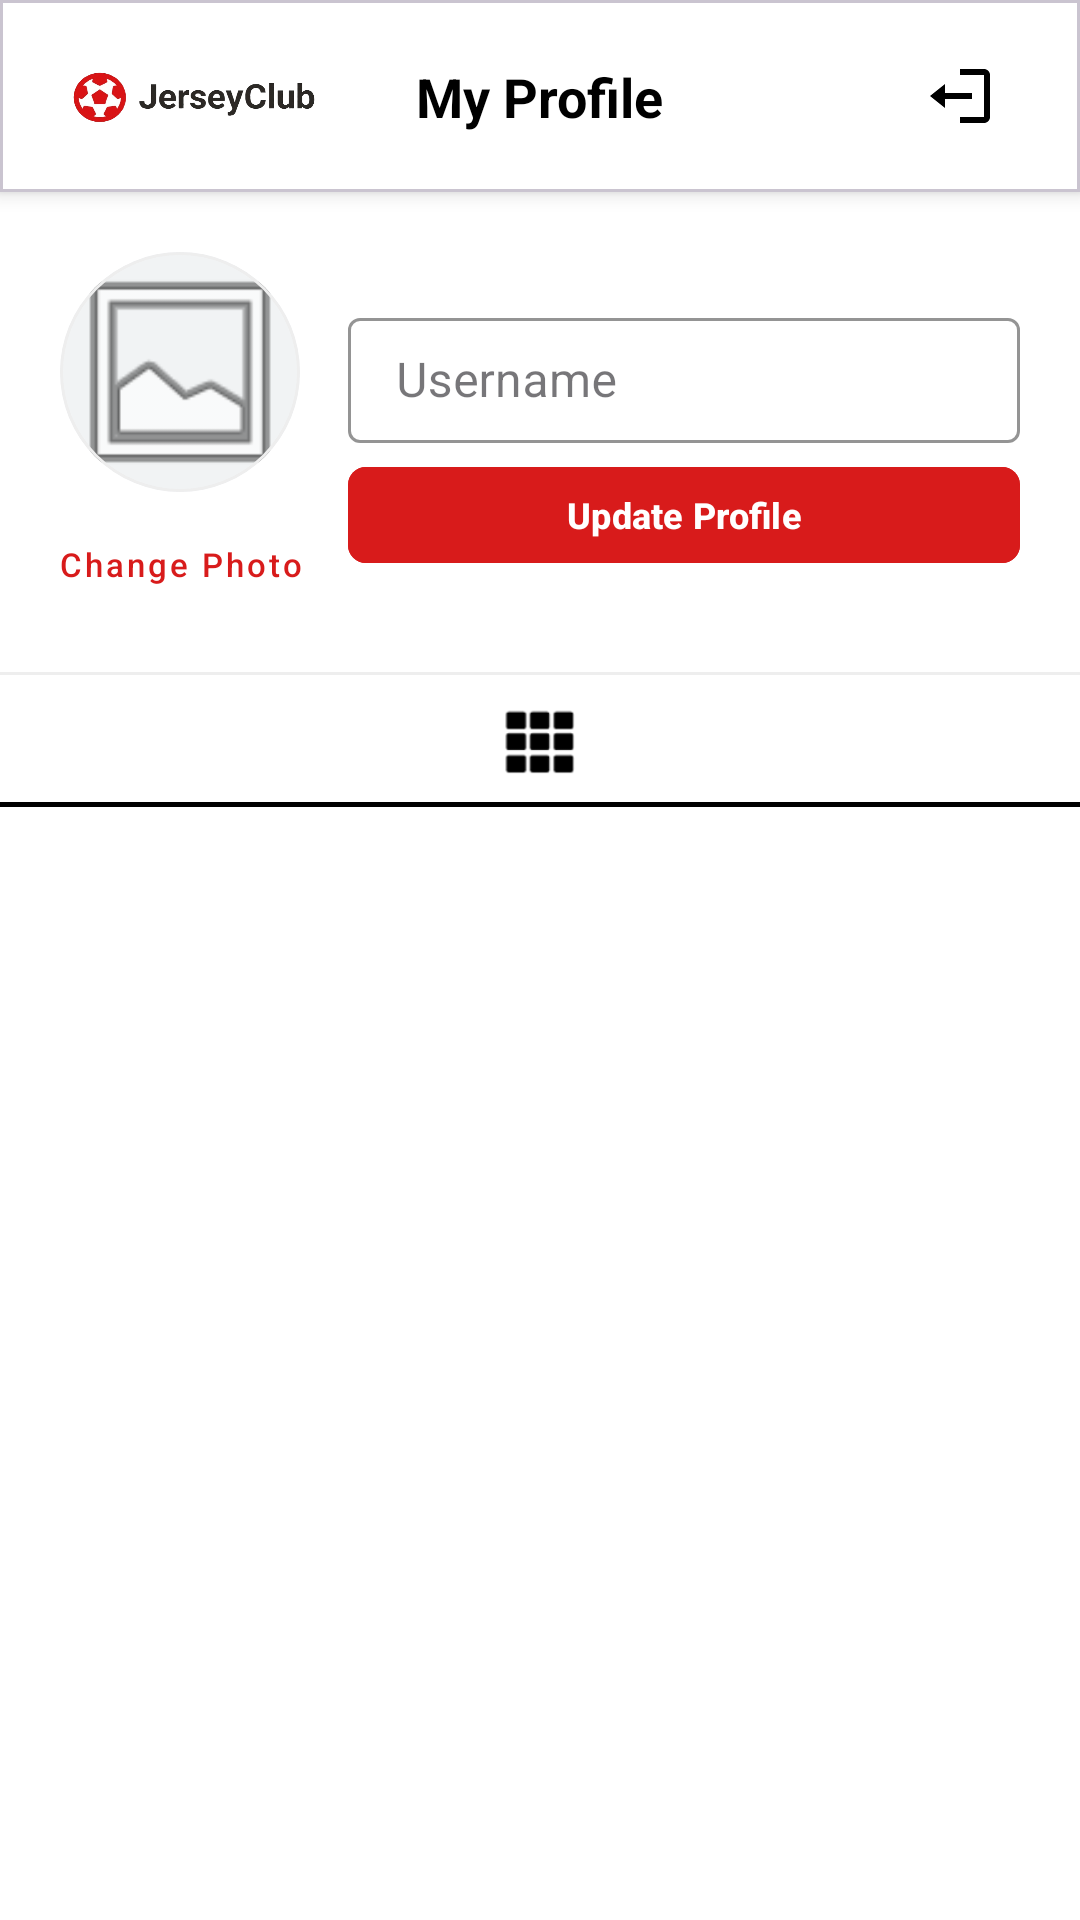

This screen was rendered from an Android layout file. Write that file and the resources it references.
<!-- AndroidManifest.xml: application theme Theme.SoccerTshirts_app -->
<!-- res/layout/fragment_profile.xml -->
<?xml version="1.0" encoding="utf-8"?>
<androidx.constraintlayout.widget.ConstraintLayout xmlns:android="http://schemas.android.com/apk/res/android"
    xmlns:app="http://schemas.android.com/apk/res-auto"
    xmlns:tools="http://schemas.android.com/tools"
    android:layout_width="match_parent"
    android:layout_height="match_parent"
    android:background="@android:color/white"
    android:fitsSystemWindows="true">

    
    <com.google.android.material.card.MaterialCardView
        android:id="@+id/navbar"
        android:layout_width="match_parent"
        android:layout_height="64dp"
        app:cardBackgroundColor="@color/white"
        app:cardCornerRadius="0dp"
        app:cardElevation="4dp"
        app:layout_constraintTop_toTopOf="parent">

        <androidx.constraintlayout.widget.ConstraintLayout
            android:layout_width="match_parent"
            android:layout_height="match_parent"
            android:paddingHorizontal="16dp">

            <ImageView
                android:id="@+id/iv_navbar_logo"
                android:layout_width="100dp"
                android:layout_height="40dp"
                android:scaleType="centerInside"
                android:src="@drawable/login_logo"
                app:layout_constraintBottom_toBottomOf="parent"
                app:layout_constraintStart_toStartOf="parent"
                app:layout_constraintTop_toTopOf="parent" />

            <TextView
                android:layout_width="wrap_content"
                android:layout_height="wrap_content"
                android:text="My Profile"
                android:textSize="18sp"
                android:textStyle="bold"
                android:textColor="@color/black"
                app:layout_constraintBottom_toBottomOf="parent"
                app:layout_constraintEnd_toEndOf="parent"
                app:layout_constraintStart_toStartOf="parent"
                app:layout_constraintTop_toTopOf="parent" />

            <ImageButton
                android:id="@+id/ib_logout"
                android:layout_width="48dp"
                android:layout_height="48dp"
                android:background="?attr/selectableItemBackgroundBorderless"
                android:contentDescription="Logout"
                android:padding="12dp"
                android:scaleType="centerInside"
                android:src="@drawable/ic_logout_24"
                app:layout_constraintBottom_toBottomOf="parent"
                app:layout_constraintEnd_toEndOf="parent"
                app:layout_constraintTop_toTopOf="parent"
                app:tint="@android:color/black" />

        </androidx.constraintlayout.widget.ConstraintLayout>
    </com.google.android.material.card.MaterialCardView>

    <androidx.core.widget.NestedScrollView
        android:layout_width="match_parent"
        android:layout_height="0dp"
        android:fillViewport="true"
        app:layout_constraintBottom_toBottomOf="parent"
        app:layout_constraintTop_toBottomOf="@id/navbar">

        <androidx.constraintlayout.widget.ConstraintLayout
            android:layout_width="match_parent"
            android:layout_height="wrap_content"
            android:paddingBottom="24dp">

            
            <com.google.android.material.card.MaterialCardView
                android:id="@+id/card_profile_image"
                android:layout_width="80dp"
                android:layout_height="80dp"
                android:layout_marginTop="20dp"
                android:layout_marginStart="20dp"
                app:cardCornerRadius="40dp"
                app:cardElevation="0dp"
                app:strokeColor="#EEEEEE"
                app:strokeWidth="1dp"
                app:layout_constraintStart_toStartOf="parent"
                app:layout_constraintTop_toTopOf="parent">

                <ImageView
                    android:id="@+id/iv_profile_image"
                    android:layout_width="match_parent"
                    android:layout_height="match_parent"
                    android:background="#F1F3F4"
                    android:scaleType="centerCrop"
                    android:src="@android:drawable/ic_menu_gallery" />
            </com.google.android.material.card.MaterialCardView>

            <com.google.android.material.textfield.TextInputLayout
                android:id="@+id/til_profile_username"
                style="@style/Widget.MaterialComponents.TextInputLayout.OutlinedBox"
                android:layout_width="0dp"
                android:layout_height="wrap_content"
                android:layout_marginStart="16dp"
                android:layout_marginEnd="20dp"
                android:hint="Username"
                app:boxStrokeColor="@android:color/black"
                app:hintTextColor="@android:color/black"
                app:layout_constraintBottom_toBottomOf="@id/card_profile_image"
                app:layout_constraintEnd_toEndOf="parent"
                app:layout_constraintStart_toEndOf="@id/card_profile_image"
                app:layout_constraintTop_toTopOf="@id/card_profile_image">

                <com.google.android.material.textfield.TextInputEditText
                    android:id="@+id/et_profile_username"
                    android:layout_width="match_parent"
                    android:layout_height="wrap_content"
                    android:inputType="textPersonName"
                    android:paddingTop="10dp"
                    android:paddingBottom="10dp"
                    android:textColor="@android:color/black" />
            </com.google.android.material.textfield.TextInputLayout>

            <com.google.android.material.button.MaterialButton
                android:id="@+id/btn_select_profile_image"
                style="@style/Widget.MaterialComponents.Button.TextButton"
                android:layout_width="wrap_content"
                android:layout_height="wrap_content"
                android:text="Change Photo"
                android:textAllCaps="false"
                android:textColor="#D81B1B"
                android:textSize="11sp"
                app:layout_constraintEnd_toEndOf="@id/card_profile_image"
                app:layout_constraintStart_toStartOf="@id/card_profile_image"
                app:layout_constraintTop_toBottomOf="@id/card_profile_image" />

            <com.google.android.material.button.MaterialButton
                android:id="@+id/btn_save_profile"
                android:layout_width="0dp"
                android:layout_height="40dp"
                android:layout_marginTop="4dp"
                android:backgroundTint="#D81B1B"
                android:text="Update Profile"
                android:textAllCaps="false"
                android:textColor="@android:color/white"
                android:textStyle="bold"
                android:textSize="12sp"
                app:cornerRadius="6dp"
                app:layout_constraintEnd_toEndOf="@id/til_profile_username"
                app:layout_constraintStart_toStartOf="@id/til_profile_username"
                app:layout_constraintTop_toBottomOf="@id/til_profile_username" />

            <ProgressBar
                android:id="@+id/pb_profile_loading"
                android:layout_width="16dp"
                android:layout_height="16dp"
                android:visibility="gone"
                android:indeterminateTint="#D81B1B"
                app:layout_constraintBottom_toBottomOf="@id/btn_save_profile"
                app:layout_constraintEnd_toEndOf="@id/btn_save_profile"
                app:layout_constraintTop_toTopOf="@id/btn_save_profile"
                android:layout_marginEnd="8dp" />

            
            <View
                android:id="@+id/profile_divider"
                android:layout_width="match_parent"
                android:layout_height="1dp"
                android:layout_marginTop="12dp"
                android:background="#EEEEEE"
                app:layout_constraintTop_toBottomOf="@id/btn_select_profile_image" />

            <LinearLayout
                android:id="@+id/ll_grid_toggle"
                android:layout_width="match_parent"
                android:layout_height="44dp"
                android:orientation="horizontal"
                app:layout_constraintTop_toBottomOf="@id/profile_divider">

                <ImageView
                    android:layout_width="0dp"
                    android:layout_height="match_parent"
                    android:layout_weight="1"
                    android:padding="10dp"
                    android:src="@android:drawable/ic_dialog_dialer"
                    app:tint="@color/black" />
            </LinearLayout>

            <View
                android:id="@+id/active_tab_indicator"
                android:layout_width="0dp"
                android:layout_height="1.5dp"
                android:background="@color/black"
                app:layout_constraintBottom_toBottomOf="@id/ll_grid_toggle"
                app:layout_constraintEnd_toEndOf="parent"
                app:layout_constraintStart_toStartOf="parent"
                app:layout_constraintWidth_percent="1.0" />

            
            <androidx.recyclerview.widget.RecyclerView
                android:id="@+id/rv_my_jerseys"
                android:layout_width="0dp"
                android:layout_height="wrap_content"
                android:padding="0.5dp"
                android:nestedScrollingEnabled="false"
                app:layoutManager="androidx.recyclerview.widget.GridLayoutManager"
                app:spanCount="3"
                app:layout_constraintStart_toStartOf="parent"
                app:layout_constraintEnd_toEndOf="parent"
                app:layout_constraintTop_toBottomOf="@id/ll_grid_toggle"
                tools:listitem="@layout/item_jersey" />

            
            <TextView
                android:id="@+id/tv_my_jerseys_header"
                android:layout_width="wrap_content"
                android:layout_height="wrap_content"
                android:visibility="gone"
                app:layout_constraintStart_toStartOf="parent"
                app:layout_constraintTop_toTopOf="parent" />

        </androidx.constraintlayout.widget.ConstraintLayout>
    </androidx.core.widget.NestedScrollView>

</androidx.constraintlayout.widget.ConstraintLayout>
<!-- res/layout/item_jersey.xml (included above) -->
<?xml version="1.0" encoding="utf-8"?>
<androidx.cardview.widget.CardView xmlns:android="http://schemas.android.com/apk/res/android"
    xmlns:app="http://schemas.android.com/apk/res-auto"
    android:layout_width="match_parent"
    android:layout_height="wrap_content"
    android:layout_margin="8dp"
    app:cardElevation="4dp"
    app:cardCornerRadius="8dp">

    <LinearLayout
        android:layout_width="match_parent"
        android:layout_height="wrap_content"
        android:orientation="vertical"
        android:padding="16dp">

        <TextView
            android:id="@+id/tv_title"
            android:layout_width="wrap_content"
            android:layout_height="wrap_content"
            android:textSize="18sp"
            android:textStyle="bold" />

        <TextView
            android:id="@+id/tv_team"
            android:layout_width="wrap_content"
            android:layout_height="wrap_content"
            android:layout_marginTop="4dp"
            android:textColor="@android:color/darker_gray" />

        <TextView
            android:id="@+id/tv_price"
            android:layout_width="wrap_content"
            android:layout_height="wrap_content"
            android:layout_marginTop="8dp"
            android:textColor="?attr/colorPrimary"
            android:textStyle="bold" />

    </LinearLayout>
</androidx.cardview.widget.CardView>
<!-- resources referenced by this layout -->
<resources>
  <color name="black">#FF000000</color>
  <color name="white">#FFFFFFFF</color>
  <!-- drawable ic_logout_24 (drawable) -->
  <?xml version="1.0" encoding="utf-8"?>
  <vector xmlns:android="http://schemas.android.com/apk/res/android"
      android:width="24dp" android:height="24dp" android:viewportWidth="24" android:viewportHeight="24">
      <path android:fillColor="#FF000000" android:pathData="M16 13v-2H7V8l-5 4 5 4v-3zM20 3h-8v2h8v14h-8v2h8c1.1 0 2-.9 2-2V5c0-1.1-.9-2-2-2z"/>
  </vector>
  <!-- drawable login_logo: png bitmap (drawable, 82766 bytes) -->
  <style name="Theme.SoccerTshirts_app" parent="Base.Theme.SoccerTshirts_app" />
  <style name="Base.Theme.SoccerTshirts_app" parent="Theme.Material3.DayNight.NoActionBar">
          
          
      </style>
</resources>
